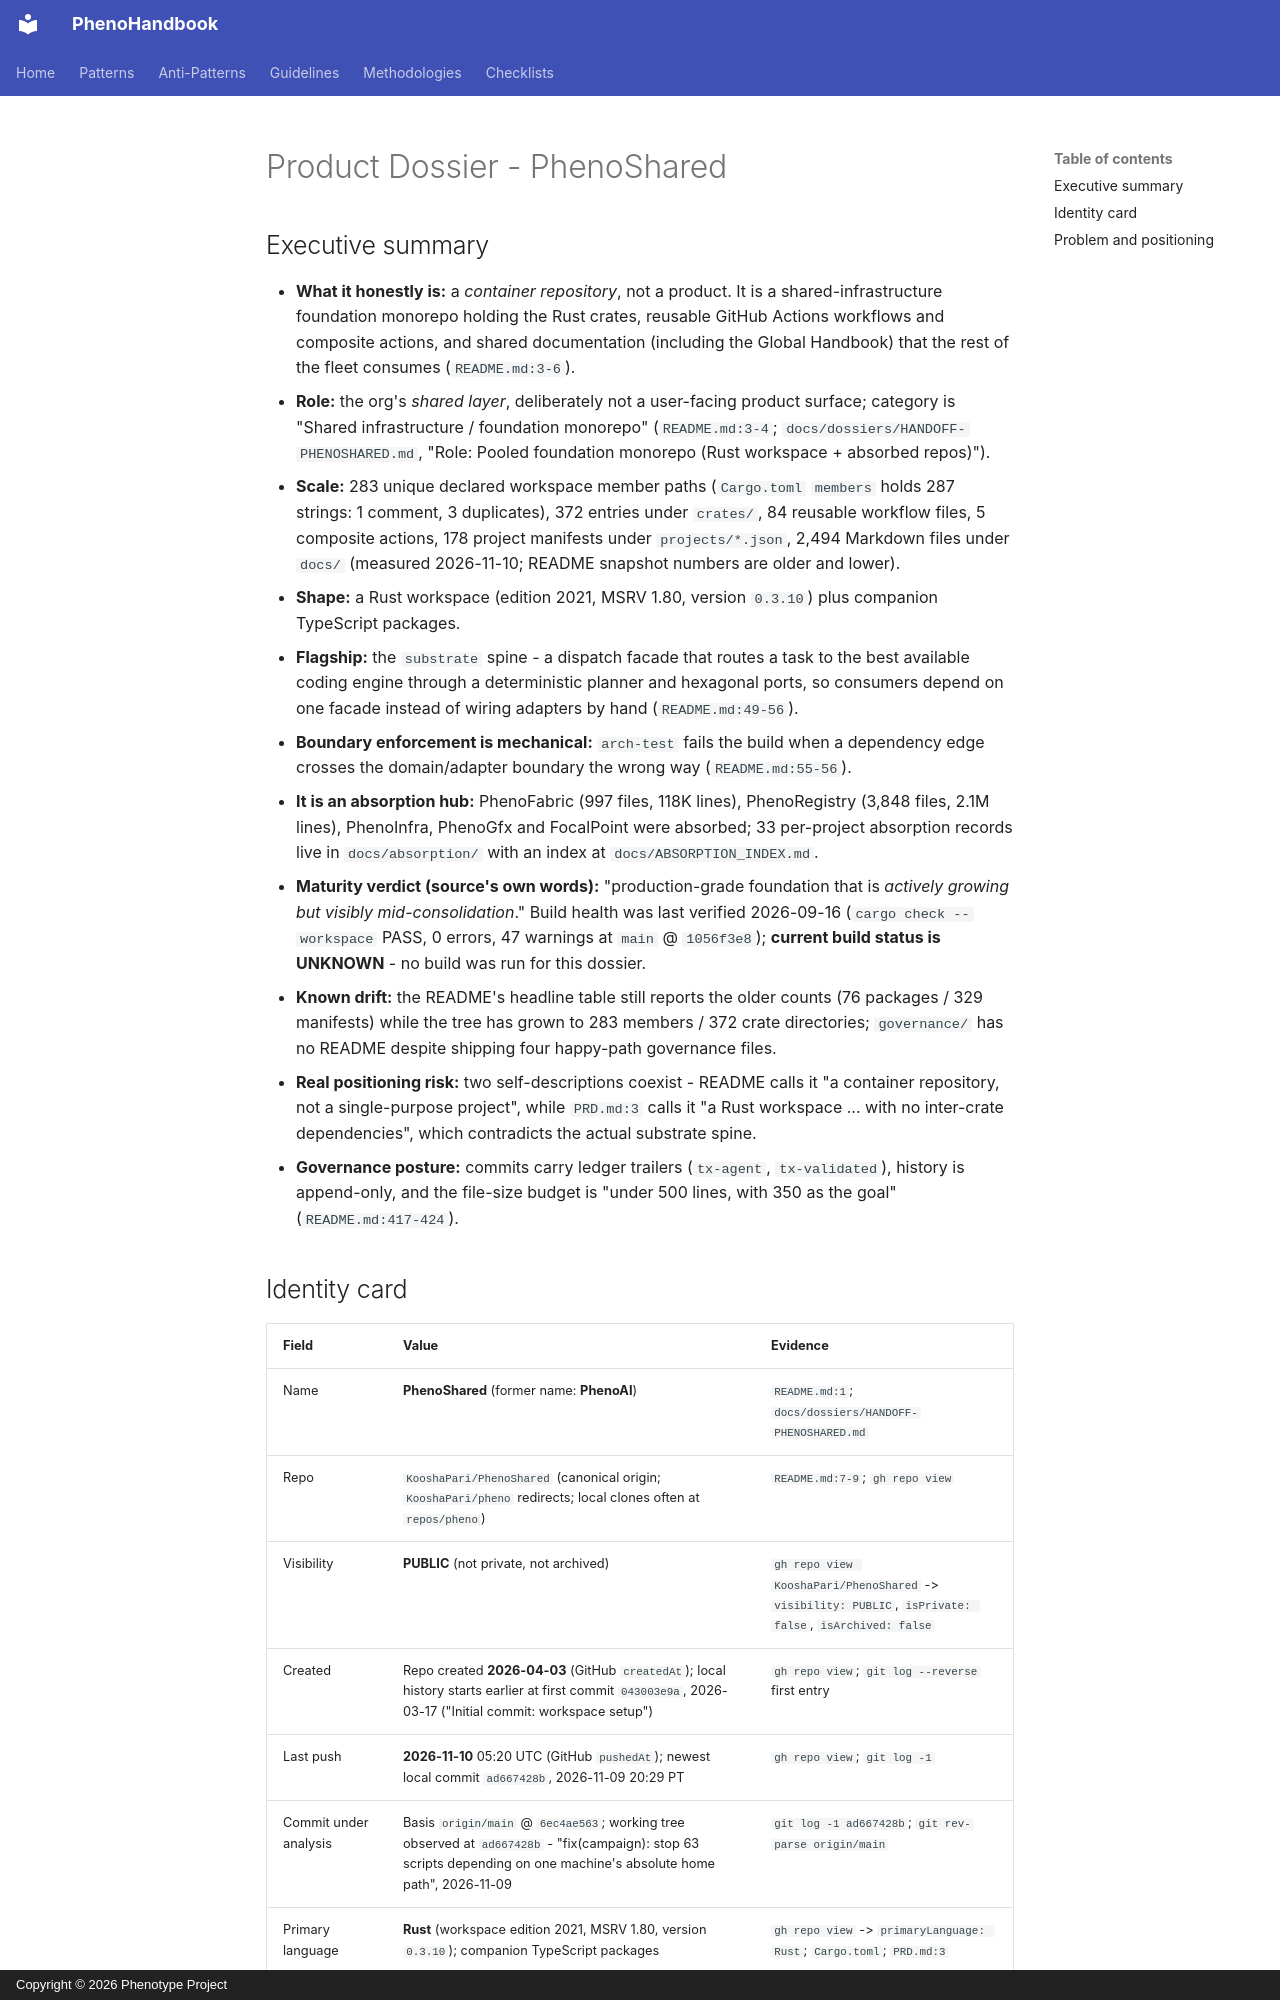

repository: KooshaPari/PhenoShared · page: audits/2026-11-10-forensic/parts/dossier-a/index.html · generator: mkdocs · copyright: Copyright © 2026 Phenotype Project

---
product: PhenoShared
repo: KooshaPari/PhenoShared
commit: origin/main@6ec4ae563 (working tree observed at ad667428b)
date: 2026-11-10
method: read-only file inspection (`head`, `ls`, `awk`, `grep`, `find`, `sed`) of the working tree plus read-only `git log` / `gh repo view` metadata; no builds, no writes inside the repo
confidence: high for file-cited and git-cited facts; build health is UNKNOWN (no build was run for this dossier)
---

# Product Dossier - PhenoShared

## Executive summary

- **What it honestly is:** a *container repository*, not a product. It is a shared-infrastructure foundation monorepo holding the Rust crates, reusable GitHub Actions workflows and composite actions, and shared documentation (including the Global Handbook) that the rest of the fleet consumes (`README.md:3-6`).
- **Role:** the org's *shared layer*, deliberately not a user-facing product surface; category is "Shared infrastructure / foundation monorepo" (`README.md:3-4`; `docs/dossiers/HANDOFF-PHENOSHARED.md`, "Role: Pooled foundation monorepo (Rust workspace + absorbed repos)").
- **Scale:** 283 unique declared workspace member paths (`Cargo.toml` `members` holds 287 strings: 1 comment, 3 duplicates), 372 entries under `crates/`, 84 reusable workflow files, 5 composite actions, 178 project manifests under `projects/*.json`, 2,494 Markdown files under `docs/` (measured 2026-11-10; README snapshot numbers are older and lower).
- **Shape:** a Rust workspace (edition 2021, MSRV 1.80, version `0.3.10`) plus companion TypeScript packages.
- **Flagship:** the `substrate` spine - a dispatch facade that routes a task to the best available coding engine through a deterministic planner and hexagonal ports, so consumers depend on one facade instead of wiring adapters by hand (`README.md:49-56`).
- **Boundary enforcement is mechanical:** `arch-test` fails the build when a dependency edge crosses the domain/adapter boundary the wrong way (`README.md:55-56`).
- **It is an absorption hub:** PhenoFabric (997 files, 118K lines), PhenoRegistry (3,848 files, 2.1M lines), PhenoInfra, PhenoGfx and FocalPoint were absorbed; 33 per-project absorption records live in `docs/absorption/` with an index at `docs/ABSORPTION_INDEX.md`.
- **Maturity verdict (source's own words):** "production-grade foundation that is *actively growing but visibly mid-consolidation*." Build health was last verified 2026-09-16 (`cargo check --workspace` PASS, 0 errors, 47 warnings at `main` @ `1056f3e8`); **current build status is UNKNOWN** - no build was run for this dossier.
- **Known drift:** the README's headline table still reports the older counts (76 packages / 329 manifests) while the tree has grown to 283 members / 372 crate directories; `governance/` has no README despite shipping four happy-path governance files.
- **Real positioning risk:** two self-descriptions coexist - README calls it "a container repository, not a single-purpose project", while `PRD.md:3` calls it "a Rust workspace ... with no inter-crate dependencies", which contradicts the actual substrate spine.
- **Governance posture:** commits carry ledger trailers (`tx-agent`, `tx-validated`), history is append-only, and the file-size budget is "under 500 lines, with 350 as the goal" (`README.md:417-424`).
